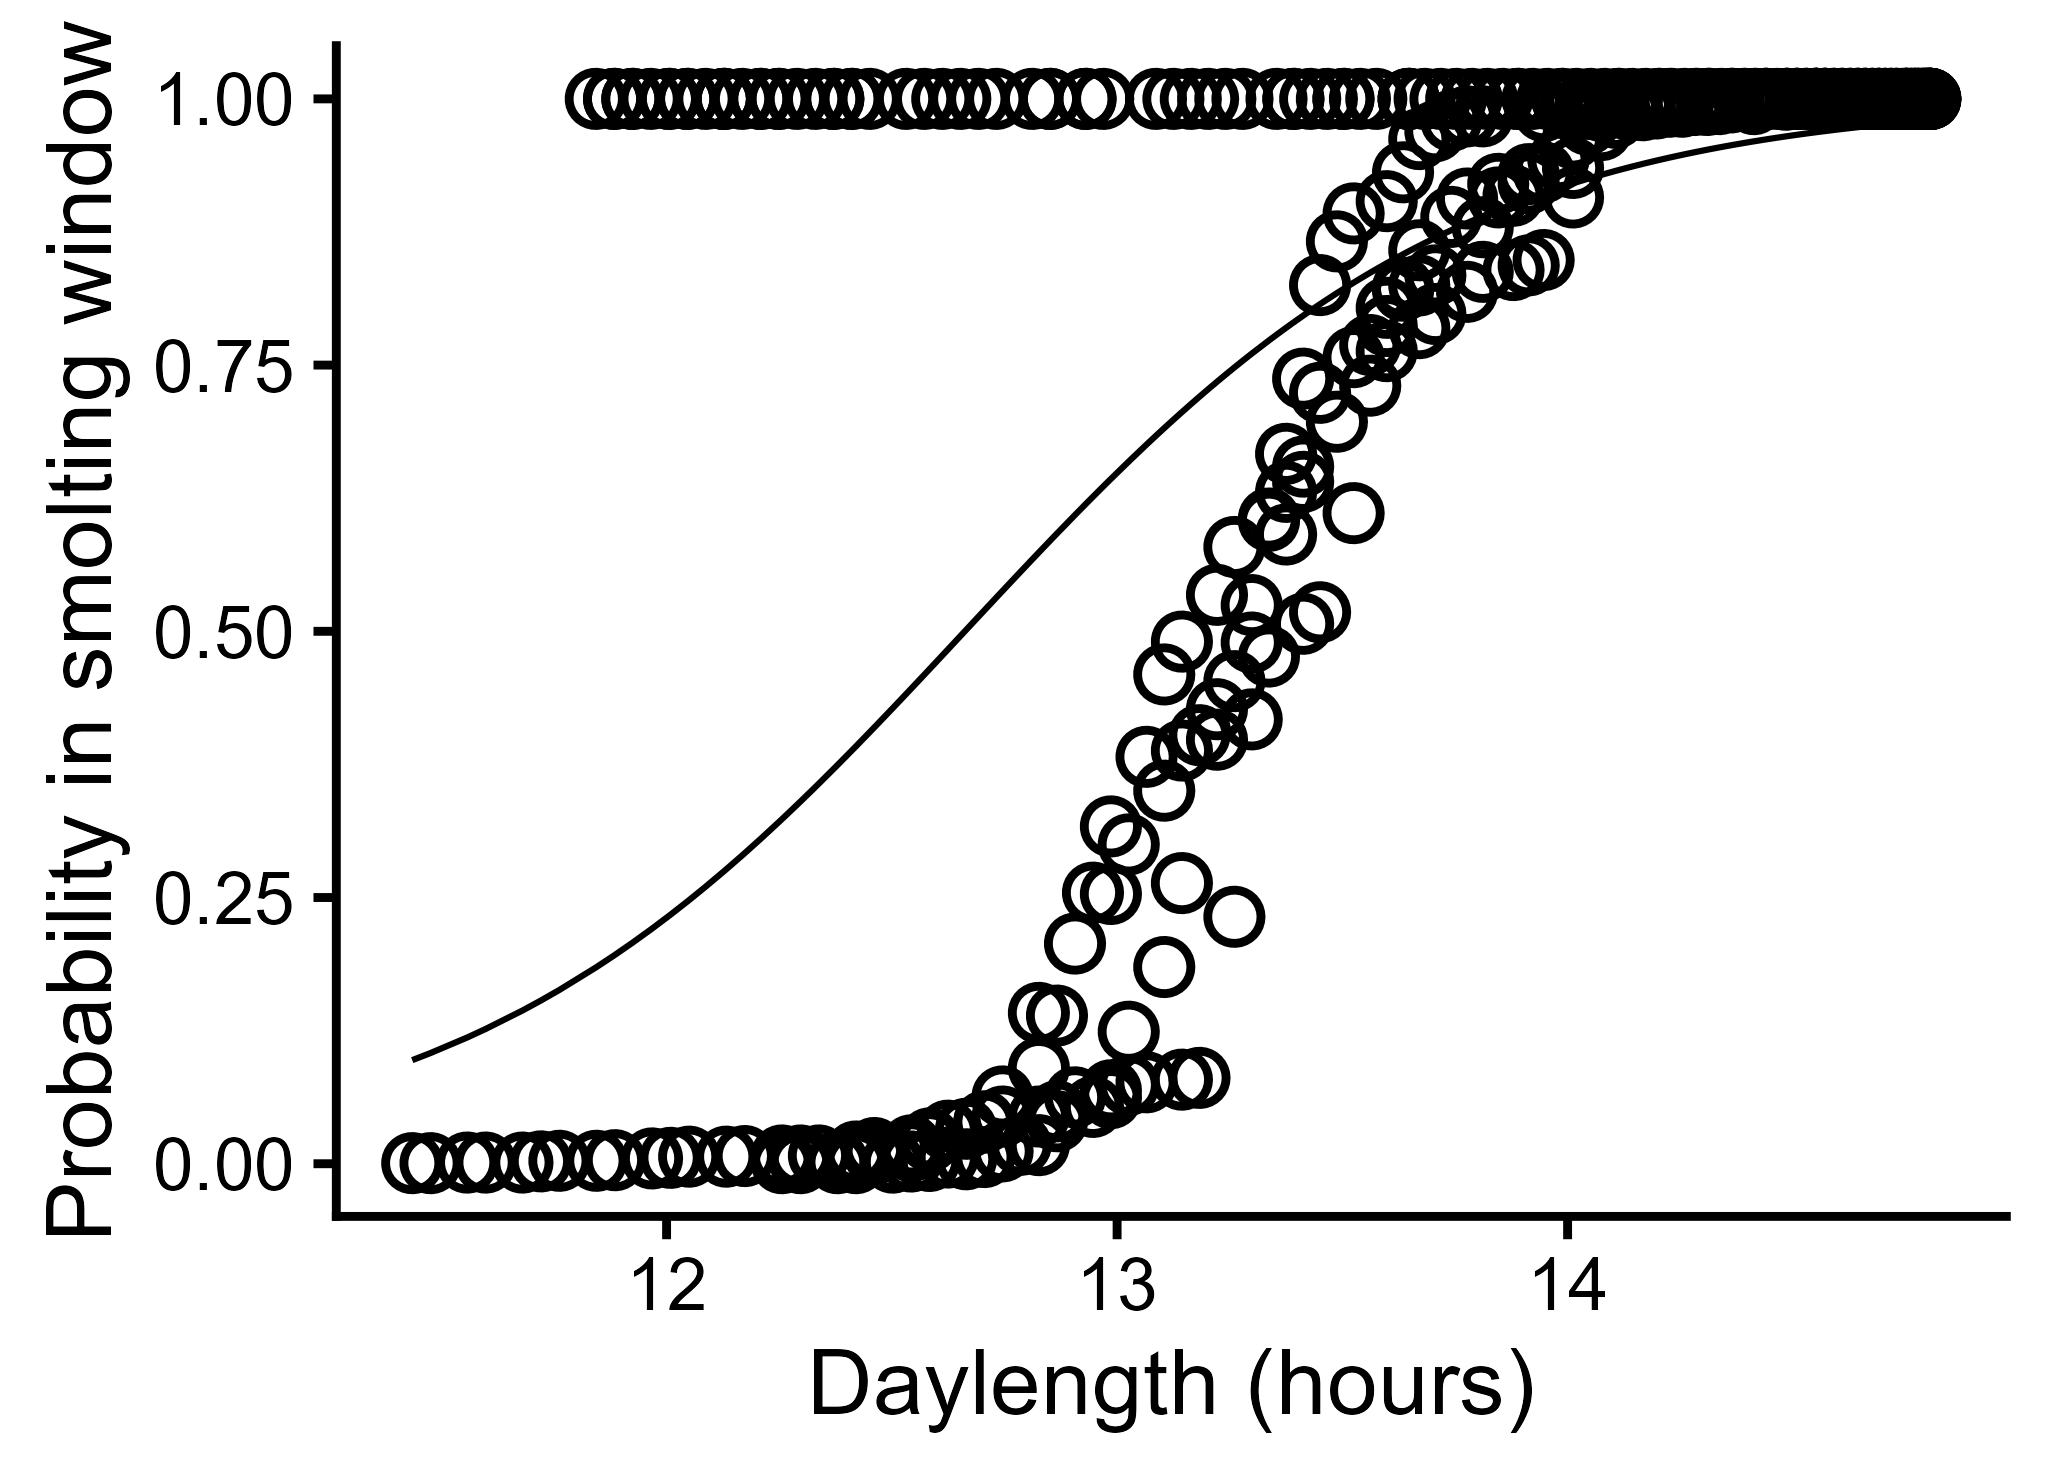

The table this chart was drawn from, first rows:
parameter, value_c
10, 11.45
90, 13.87
